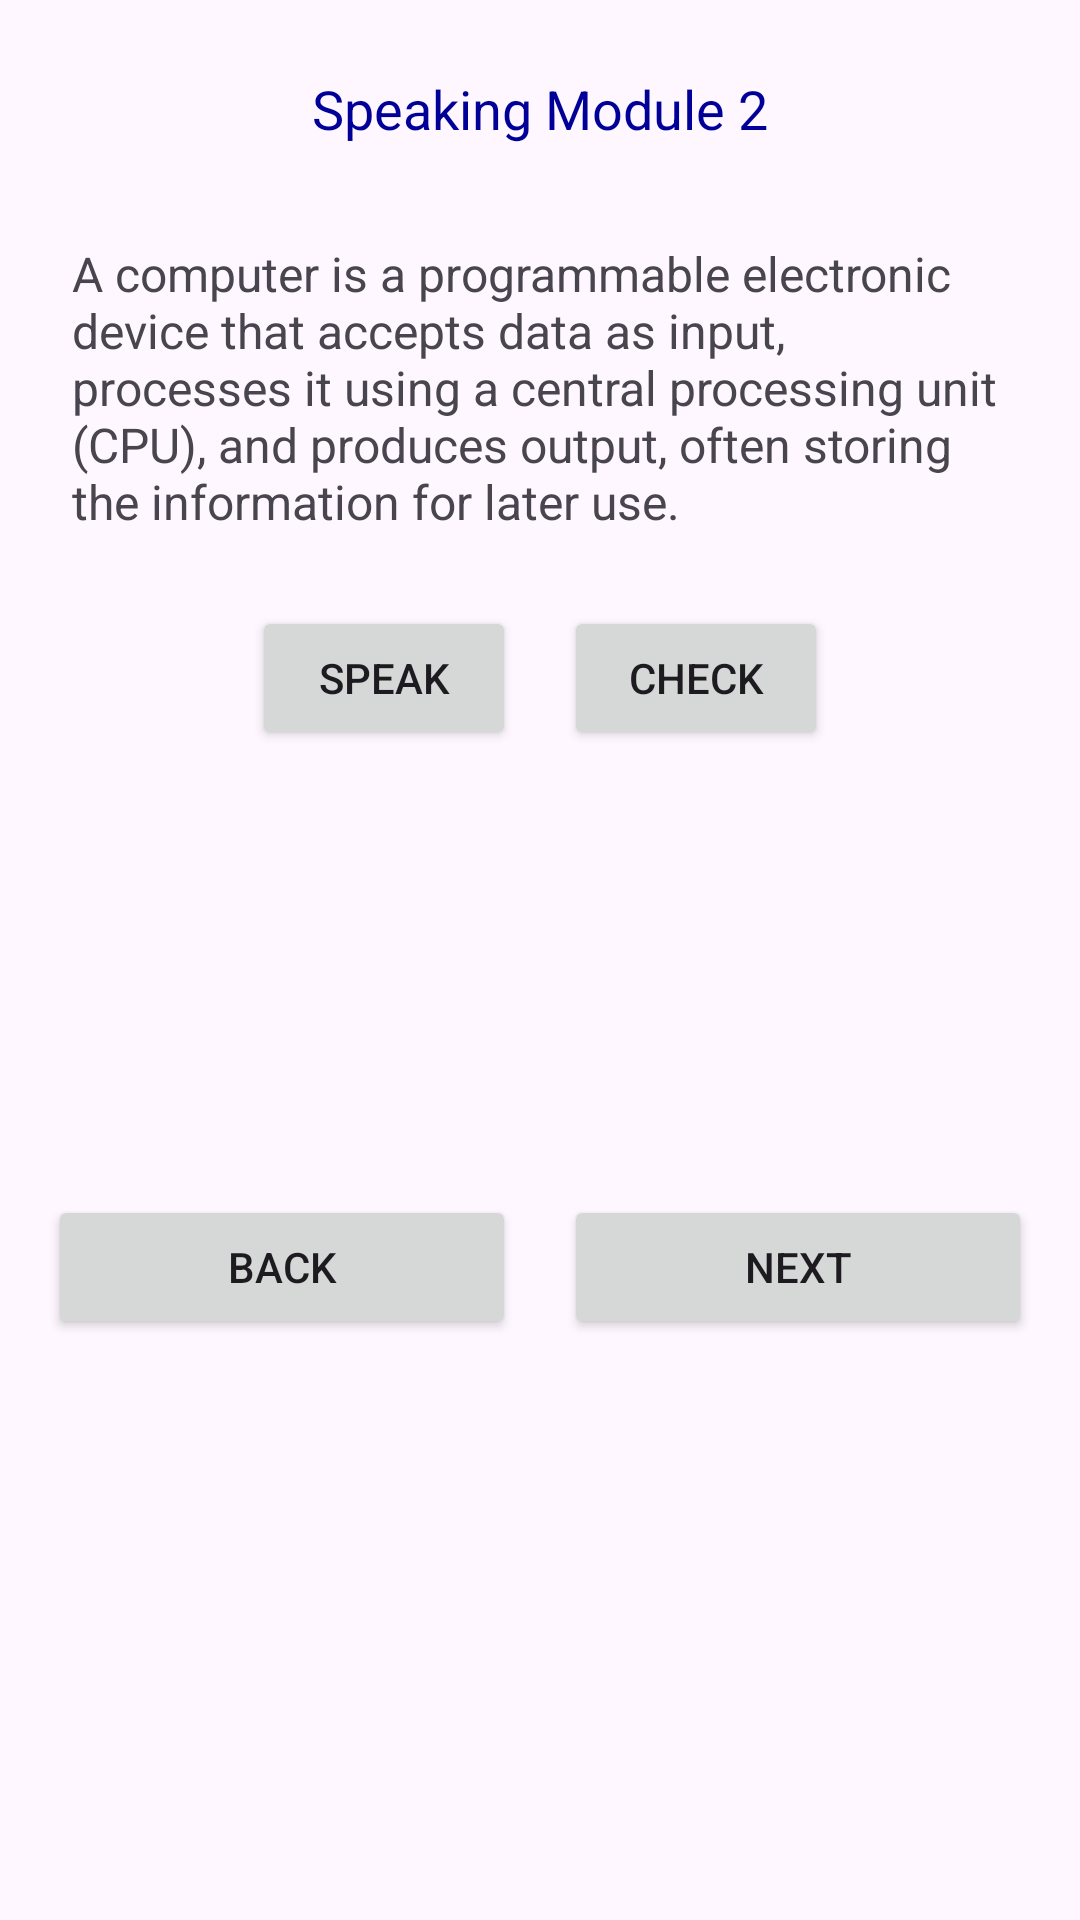

The Android layout XML behind this screen, and the referenced resources:
<!-- AndroidManifest.xml: application theme Theme.TalkBuddy -->
<!-- res/layout/activity_spk2.xml -->
<LinearLayout xmlns:android="http://schemas.android.com/apk/res/android"
    android:layout_width="match_parent"
    android:layout_height="match_parent"
    android:orientation="vertical"
    android:padding="16dp">

    
    <TextView
        android:layout_width="wrap_content"
        android:layout_height="wrap_content"
        android:text="Speaking Module 2"
        android:textSize="18sp"
        android:layout_gravity="center"
        android:textColor="#000099"
        android:padding="8dp"
        android:layout_marginBottom="16dp" />

    
    <TextView
        android:id="@+id/wordLabel"
        android:layout_width="wrap_content"
        android:layout_height="wrap_content"
        android:text="@string/computer"
        android:textSize="16sp"
        android:padding="8dp"
        android:layout_marginBottom="16dp"/>

    
    <LinearLayout
        android:layout_width="match_parent"
        android:layout_height="wrap_content"
        android:orientation="horizontal"
        android:gravity="center">

        <Button
            android:id="@+id/speakBtn"
            android:layout_width="wrap_content"
            android:layout_height="wrap_content"
            android:text="Speak"
            android:layout_marginEnd="16dp"/>

        <Button
            android:id="@+id/checkBtn"
            android:layout_width="wrap_content"
            android:layout_height="wrap_content"
            android:text="Check"/>
    </LinearLayout>

    
    <TextView
        android:id="@+id/resultText"
        android:layout_width="wrap_content"
        android:layout_height="wrap_content"
        android:text=""
        android:textSize="18sp"
        android:layout_marginTop="24dp"
        android:layout_gravity="center"/>

    <LinearLayout
        android:orientation="horizontal"
        android:layout_width="match_parent"
        android:layout_height="wrap_content"
        android:paddingTop="100dp"
        android:gravity="">

        <Button
            android:id="@+id/backButton"
            android:layout_width="0dp"
            android:layout_height="wrap_content"
            android:layout_weight="1"
            android:text="Back" />

        <View
            android:layout_width="16dp"
            android:layout_height="wrap_content" />

        <Button
            android:id="@+id/nextButton"
            android:layout_width="0dp"
            android:layout_weight="1"
            android:layout_height="wrap_content"
            android:text="Next"/>
    </LinearLayout>
</LinearLayout>
<!-- resources referenced by this layout -->
<resources>
  <string name="computer">A computer is a programmable electronic device that accepts data as input, processes it using a central processing unit (CPU), and produces output, often storing the information for later use. </string>
  <style name="Theme.TalkBuddy" parent="Base.Theme.TalkBuddy" />
  <style name="Base.Theme.TalkBuddy" parent="Theme.Material3.DayNight.NoActionBar">
          
          
      </style>
</resources>
